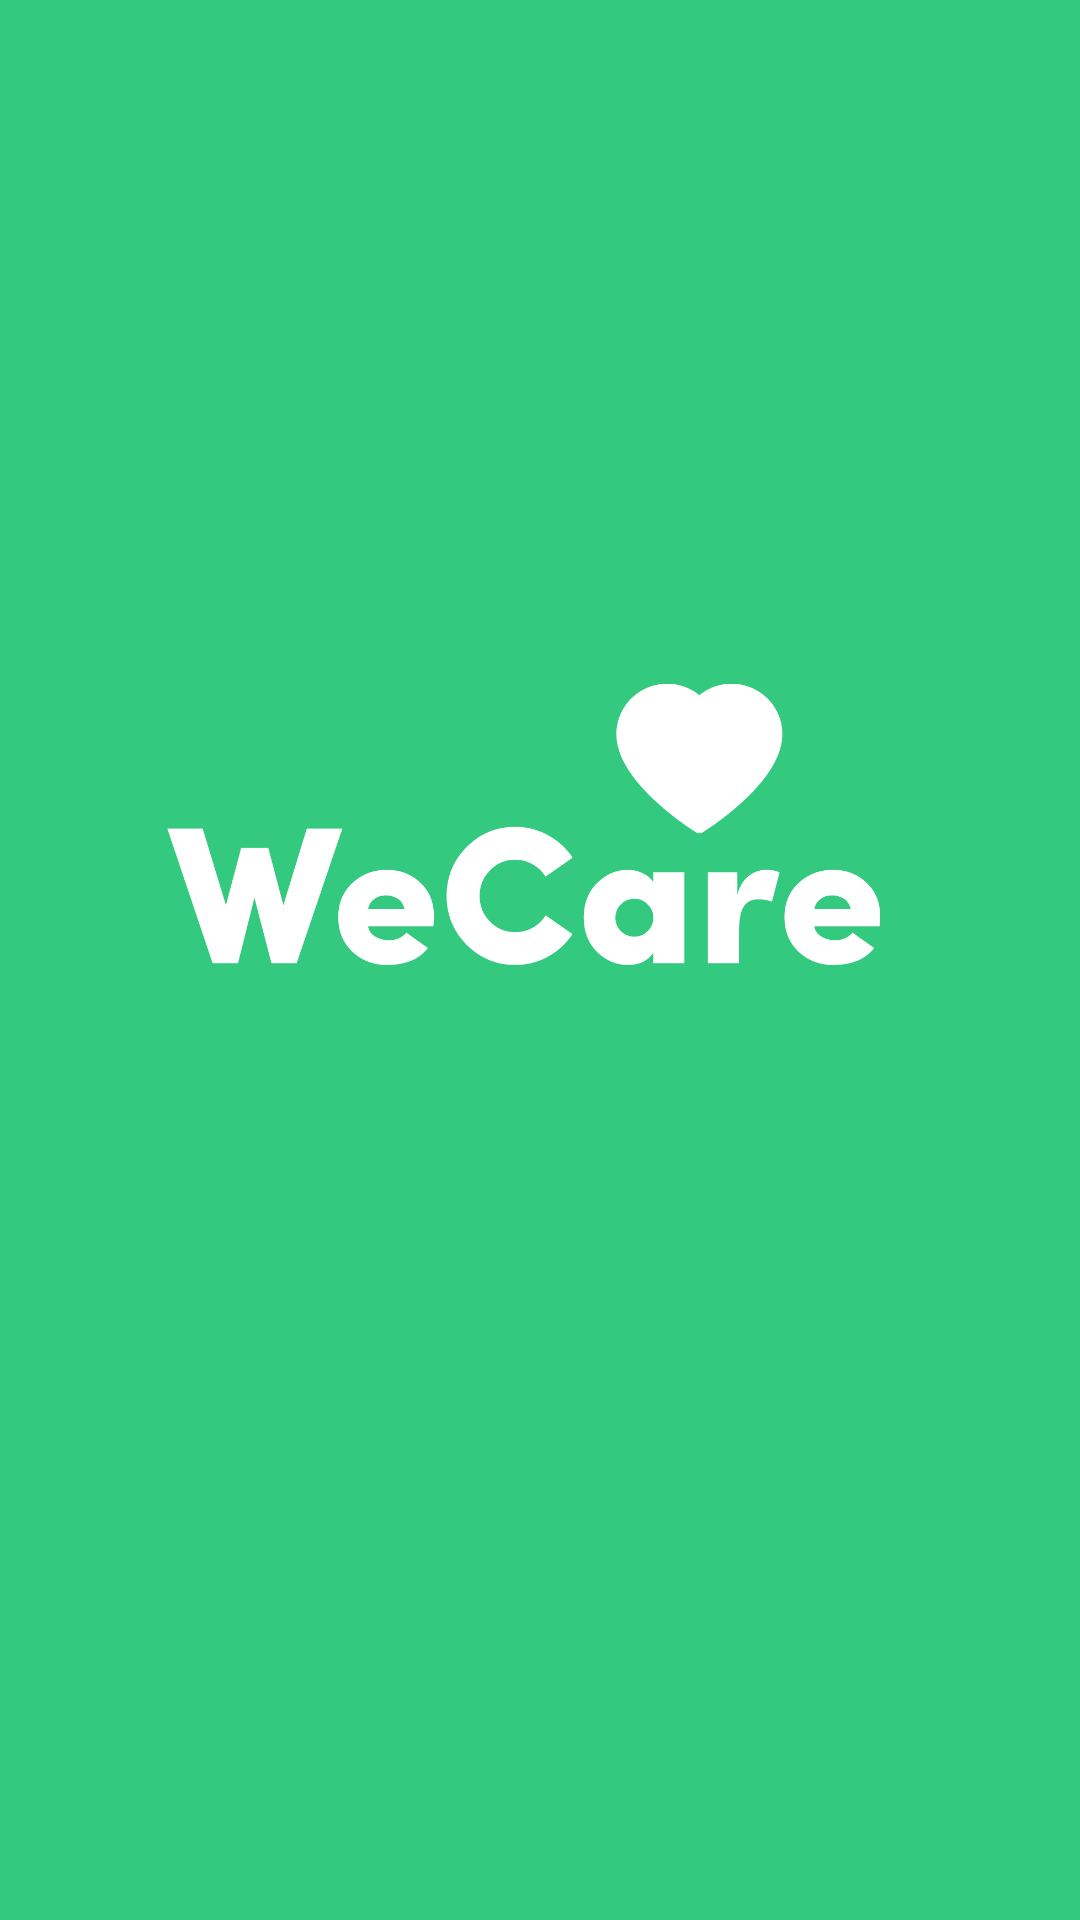

Write the Android layout XML for this screen, with the resource values it uses.
<!-- AndroidManifest.xml: application theme Theme.WeCare -->
<!-- res/layout/activity_main.xml -->
<?xml version="1.0" encoding="utf-8"?>
<RelativeLayout
    xmlns:android="http://schemas.android.com/apk/res/android"
    xmlns:tools="http://schemas.android.com/tools"
    xmlns:app="http://schemas.android.com/apk/res-auto"
    android:layout_width="match_parent"
    android:layout_height="match_parent"
    android:background="#33CA7F"
    android:layout_gravity="center"
    tools:context=".MainActivity">

  <ImageView
      android:layout_centerHorizontal="true"
      android:layout_marginTop="150dp"
      android:layout_width="250dp"
      android:layout_height="250dp"
      android:adjustViewBounds="true"
      android:src="@drawable/whitelogo"
      android:contentDescription="TODO" />

  </RelativeLayout>
<!-- resources referenced by this layout -->
<resources>
  <!-- drawable whitelogo: png bitmap (drawable, 23265 bytes) -->
  <style name="Theme.WeCare" parent="Theme.MaterialComponents.DayNight.NoActionBar">
          
          <item name="colorPrimary">#33CA7F</item>
          <item name="colorPrimaryVariant">#7DCFB6</item>
          <item name="colorOnPrimary">@color/black</item>
          
          <item name="colorSecondary">#156C41</item>
          <item name="colorSecondaryVariant">#7DCFB6</item>
          <item name="colorOnSecondary">@color/black</item>
          
          <item name="android:statusBarColor" tools:targetApi="l">?attr/colorPrimaryVariant</item>
          
      </style>
  <!-- not gathered from this repository: default colours our renderer supplied (Android Studio template values) -->
  <color name="black">#FF000000</color>
</resources>
